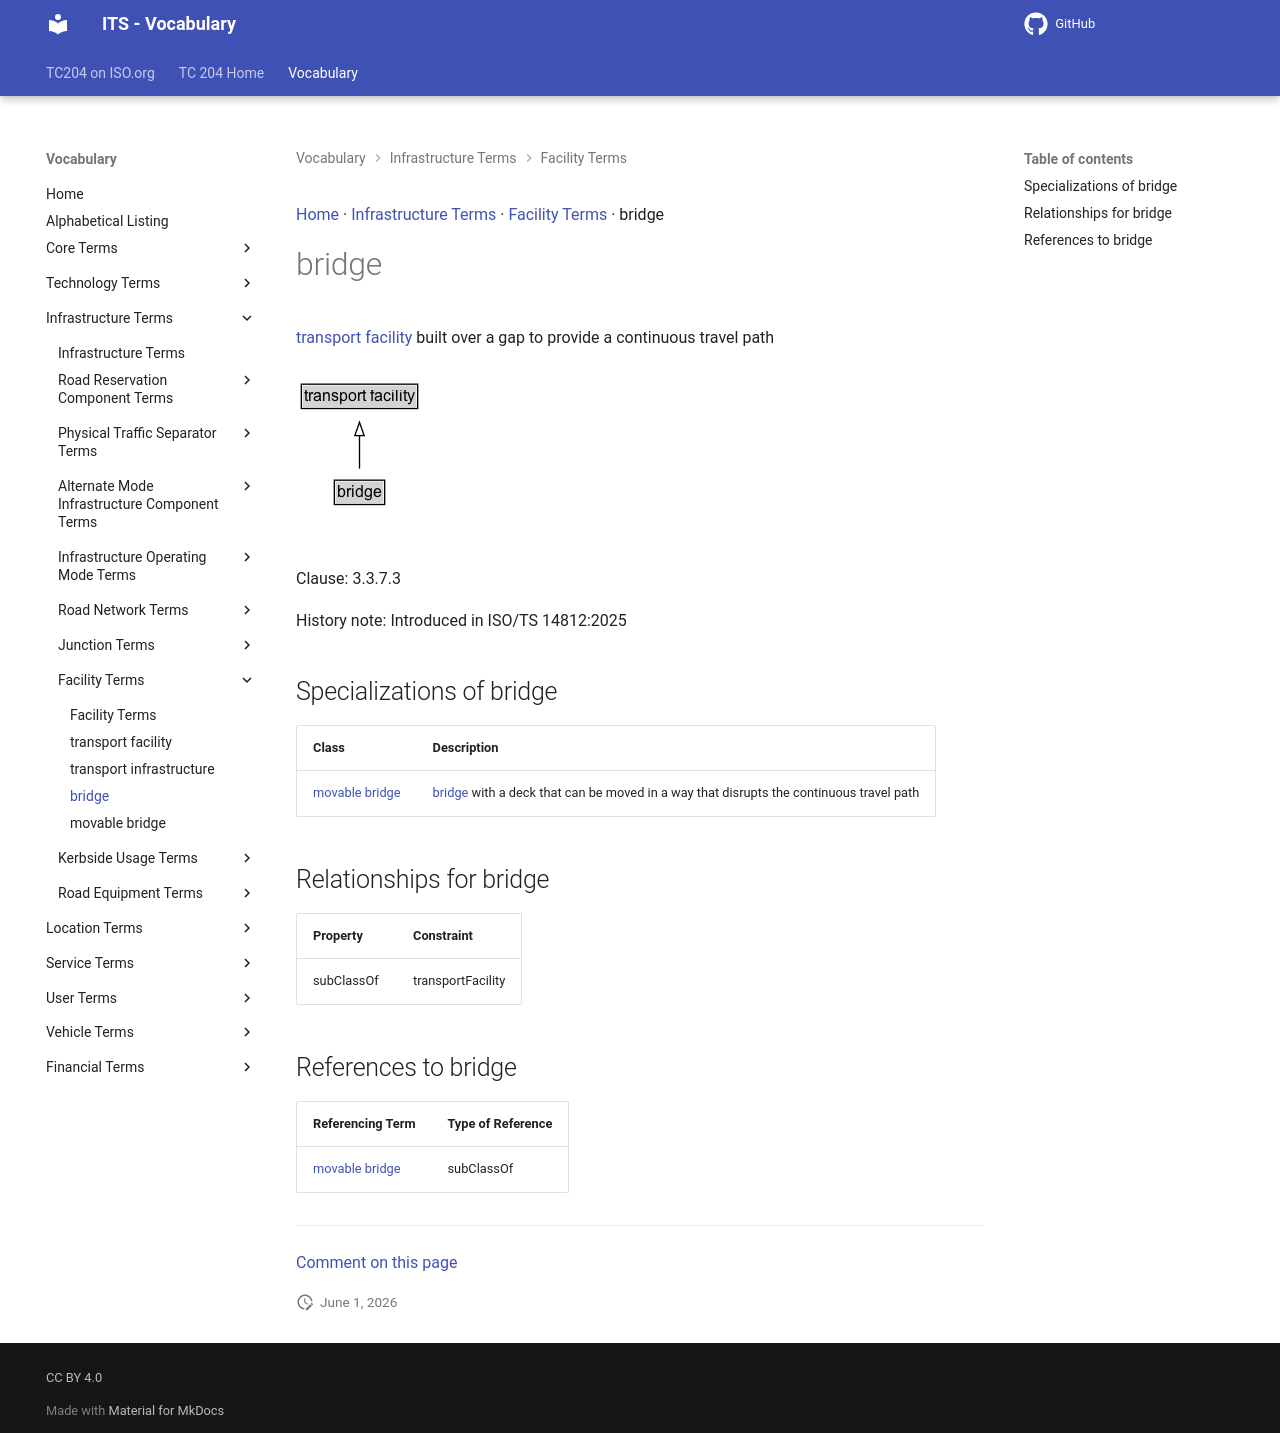

repository: ISO-TC204/iso14812 · page: v1.1.2-alpha.4/terms/bridge/index.html · generator: mkdocs

[Home](../index.md) · [Infrastructure Terms](groups/Infrastructure Terms.md) · [Facility Terms](patterns/Facility Terms.md) · bridge

# bridge

<div class="draft4-watermark" aria-hidden="true"></div>

[transport facility](transport facility.md) built over a gap to provide a continuous travel path

<object type="image/svg+xml" data="../../diagrams/bridge.dot.svg">
    <img alt="bridge Diagram" src="../../diagrams/bridge.dot.png" /> <!-- Fallback for non-SVG browsers -->
</object>

Clause: 3.3.7.3

History note: Introduced in ISO/TS 14812:2025

## Specializations of bridge

| Class | Description |
| --- | --- |
| [movable bridge](movable bridge.md) | [bridge](bridge.md) with a deck that can be moved in a way that disrupts the continuous travel path |

## Relationships for bridge

| Property | Constraint |
| --- | --- |
| subClassOf | transportFacility |

## References to bridge

| Referencing Term | Type of Reference |
| --- | --- |
| [movable bridge](movable bridge.md) | subClassOf |


---

[Comment on this page](https://github.com/ISO-TC204/iso14812/issues/new?template=page-feedback.yml&title=%5BPage+feedback%5D+bridge&page-title=bridge&page-path=terms%2Fbridge.md)
